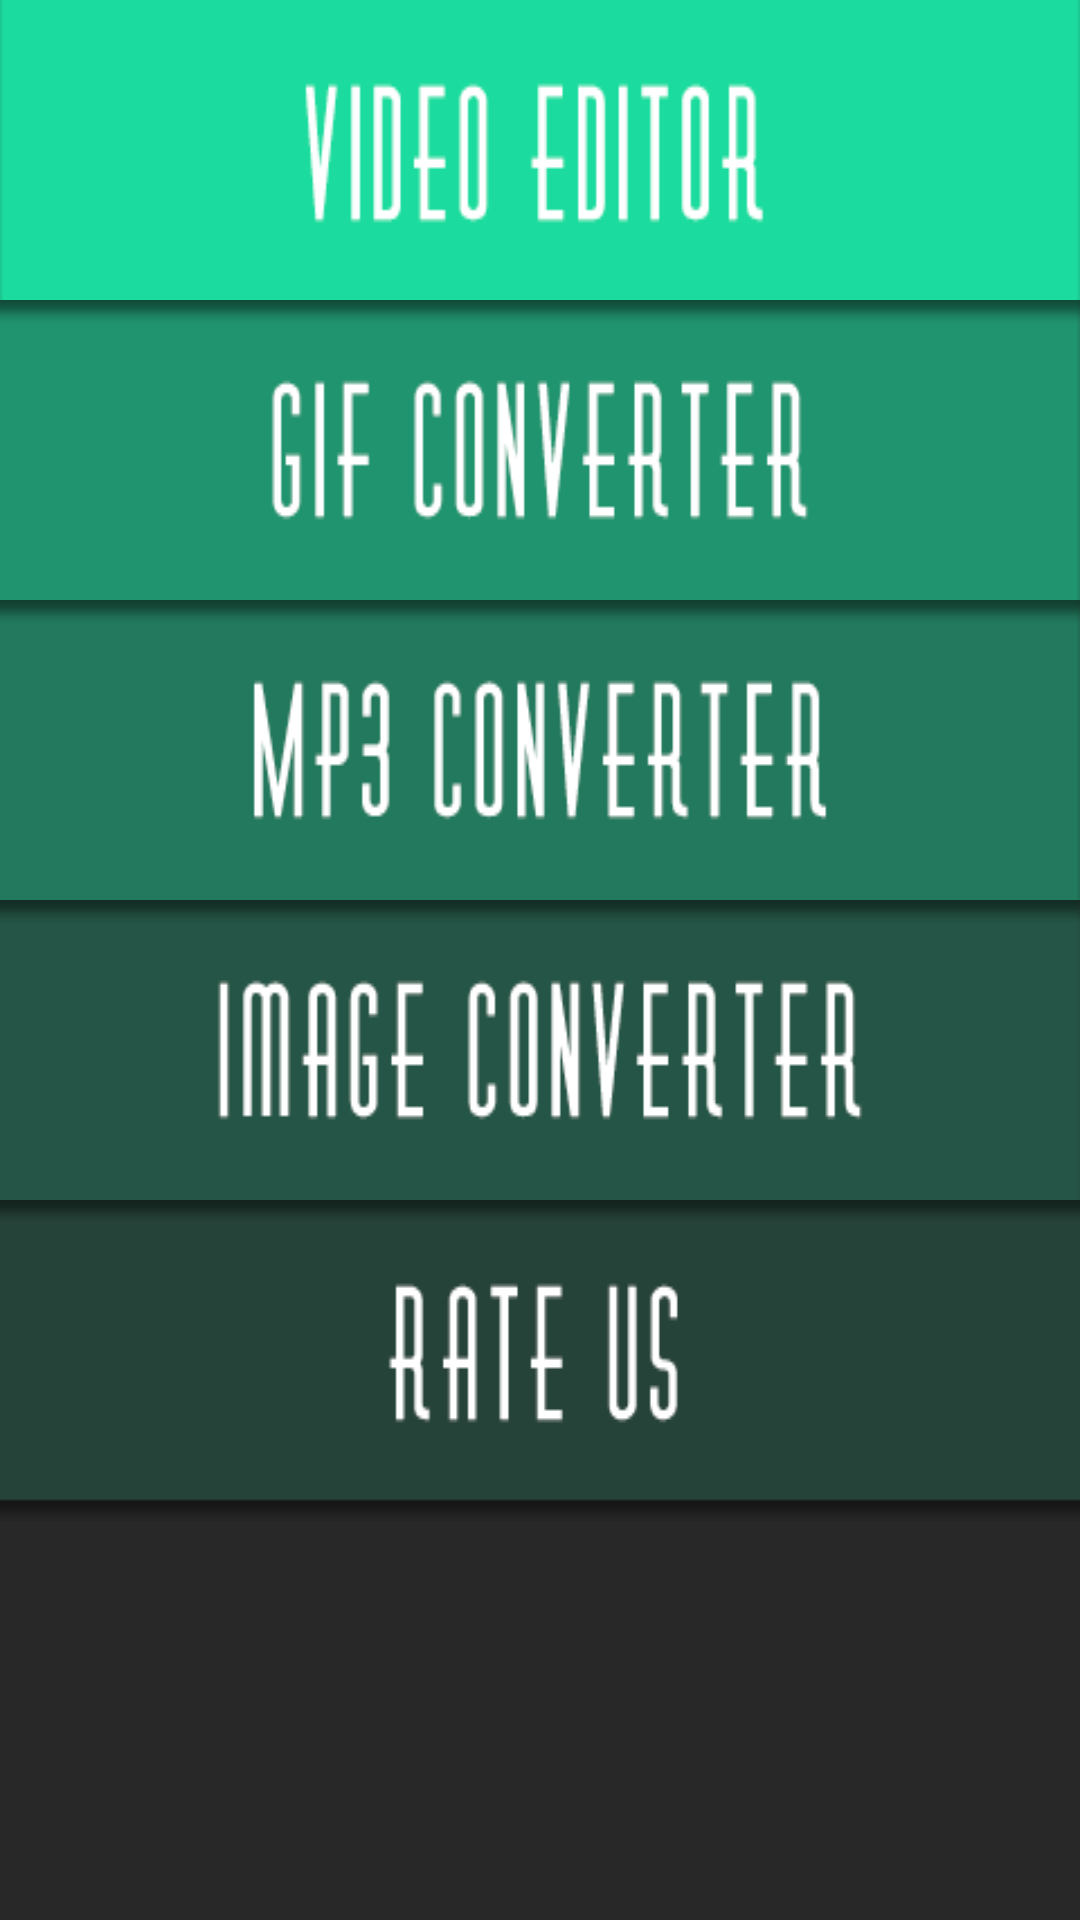

Layout XML and referenced resources for this Android screen:
<!-- AndroidManifest.xml: application theme AppTheme -->
<!-- res/layout/activity_pick_video.xml -->
<?xml version="1.0" encoding="utf-8"?>
<LinearLayout xmlns:android="http://schemas.android.com/apk/res/android"
    xmlns:tools="http://schemas.android.com/tools"
    android:layout_width="match_parent"
    android:layout_height="match_parent"
    android:orientation="vertical"
    android:background="#282828"
    tools:context="com.example.enix.videoeditor.Pick_video">


    <Button
        android:id="@+id/crop_video"
        android:layout_width="wrap_content"
        android:layout_height="100dp"
        android:background="@drawable/video_editor_selector" />

    <Button
        android:id="@+id/blur_video"
        android:layout_width="wrap_content"
        android:layout_height="100dp"
        android:background="@drawable/gif_selector" />

    <Button
        android:id="@+id/mp3_converter"
        android:layout_width="wrap_content"
        android:layout_height="100dp"
       android:background="@drawable/mp3_selector" />


    <Button
        android:id="@+id/mixaudvid"
        android:layout_width="wrap_content"
        android:layout_height="100dp"
        android:background="@drawable/image_selector"/>

    <Button
        android:id="@+id/rate_us"
        android:layout_width="wrap_content"
        android:layout_height="wrap_content"
        android:background="@drawable/rate_selector"/>


</LinearLayout>
<!-- resources referenced by this layout -->
<resources>
  <!-- drawable gif_selector (drawable) -->
  <?xml version="1.0" encoding="utf-8"?>
  <selector xmlns:android="http://schemas.android.com/apk/res/android">
      <item android:state_pressed="true" android:drawable="@drawable/gif_press" />
      <item android:state_pressed="false" android:drawable="@drawable/gif" />
  </selector>
  <!-- drawable image_selector (drawable) -->
  <?xml version="1.0" encoding="utf-8"?>
  <selector xmlns:android="http://schemas.android.com/apk/res/android">
      <item android:state_pressed="true" android:drawable="@drawable/image_press" />
      <item android:state_pressed="false" android:drawable="@drawable/image_unpress" />
  </selector>
  <!-- drawable mp3_selector (drawable) -->
  <?xml version="1.0" encoding="utf-8"?>
  <selector xmlns:android="http://schemas.android.com/apk/res/android">
      <item android:state_pressed="true" android:drawable="@drawable/mp3_press" />
      <item android:state_pressed="false" android:drawable="@drawable/mp3_unpress" />
  </selector>
  <!-- drawable rate_selector (drawable) -->
  <?xml version="1.0" encoding="utf-8"?>
  <selector xmlns:android="http://schemas.android.com/apk/res/android">
      <item android:state_pressed="true" android:drawable="@drawable/rateus_press" />
      <item android:state_pressed="false" android:drawable="@drawable/rateus" />
  </selector>
  <!-- drawable video_editor_selector (drawable) -->
  <?xml version="1.0" encoding="utf-8"?>
  <selector xmlns:android="http://schemas.android.com/apk/res/android">
      <item android:state_pressed="true" android:drawable="@drawable/videoedior_press" />
      <item android:state_pressed="false" android:drawable="@drawable/videoedior" />
  </selector>
  <style name="AppTheme" parent="Theme.AppCompat.Light.DarkActionBar">
          
          <item name="colorPrimary">#282828</item>
          <item name="colorPrimaryDark">#222222</item>
          <item name="colorAccent">@color/colorAccent</item>
      </style>
  <!-- drawable gif_press: png bitmap (drawable, 4044 bytes) -->
  <!-- drawable gif: png bitmap (drawable, 3972 bytes) -->
  <!-- drawable image_press: png bitmap (drawable, 4394 bytes) -->
  <!-- drawable image_unpress: png bitmap (drawable, 4376 bytes) -->
  <!-- drawable mp3_press: png bitmap (drawable, 4807 bytes) -->
  <!-- drawable mp3_unpress: png bitmap (drawable, 4715 bytes) -->
  <!-- drawable rateus_press: png bitmap (drawable, 2868 bytes) -->
  <!-- drawable rateus: png bitmap (drawable, 2990 bytes) -->
  <!-- drawable videoedior_press: png bitmap (drawable, 2961 bytes) -->
  <!-- drawable videoedior: png bitmap (drawable, 3173 bytes) -->
  <color name="colorAccent">#FF4081</color>
</resources>
